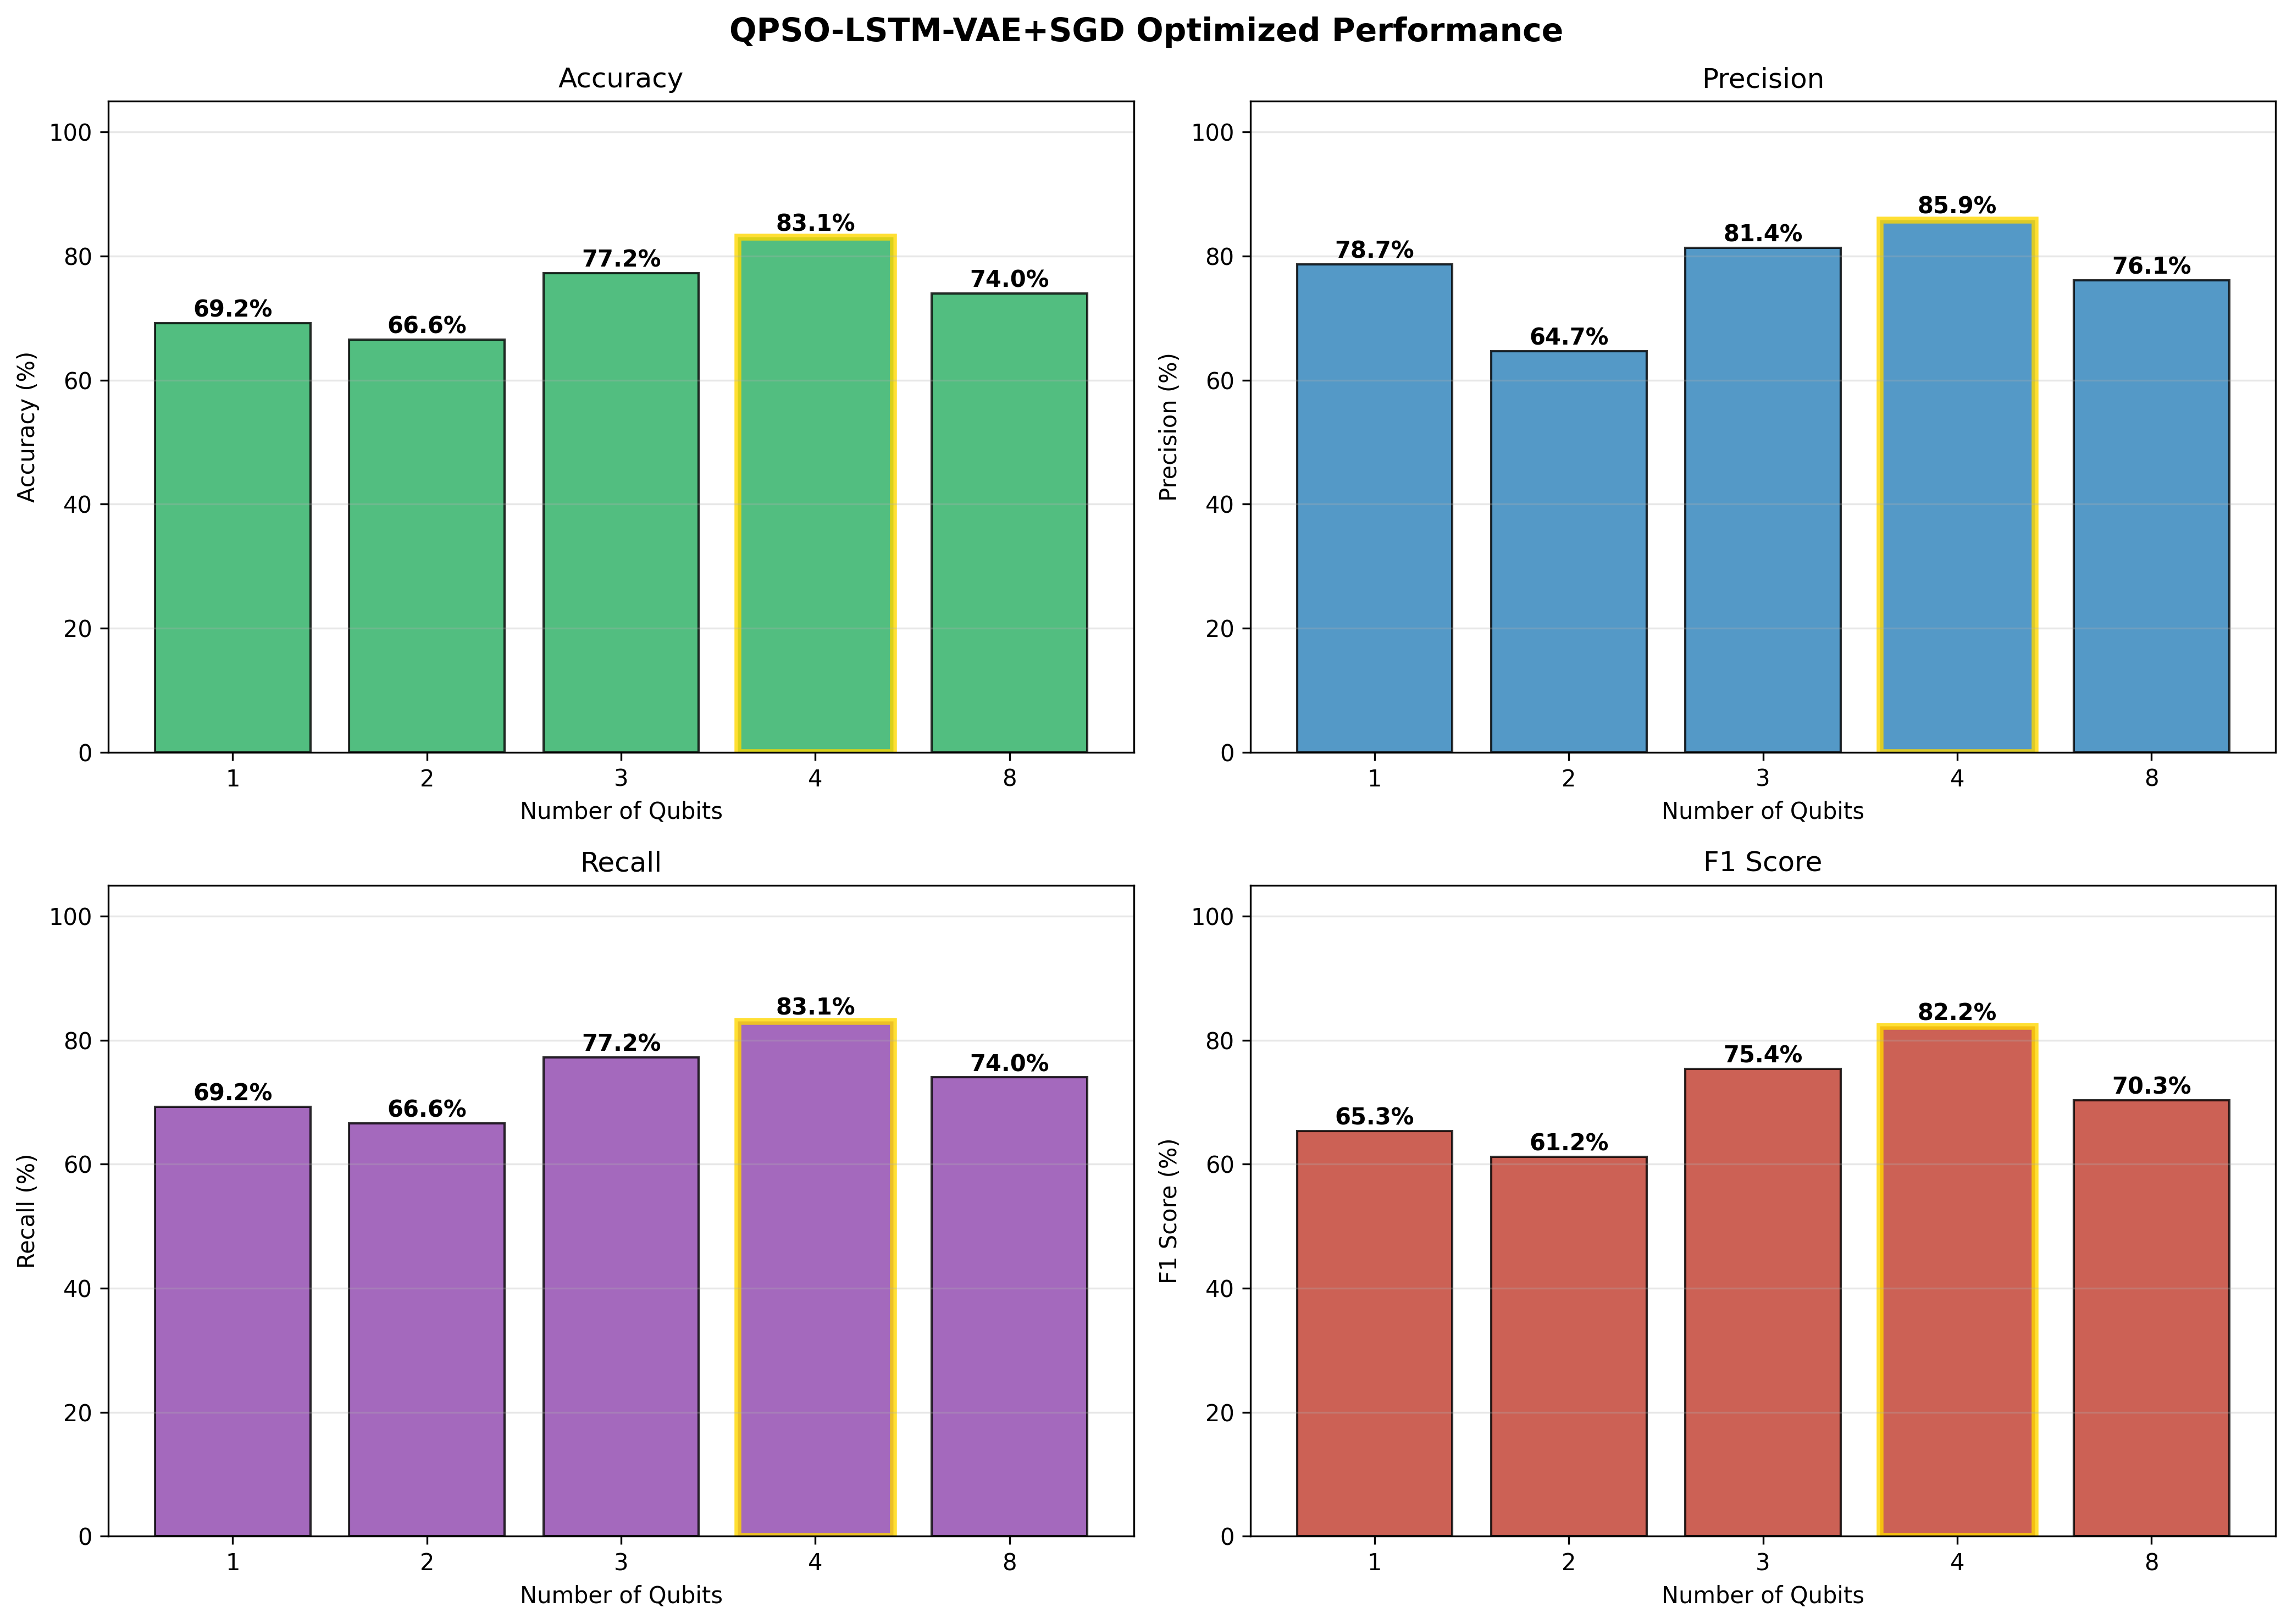

The script that saved this image:
"""
QPSO-LSTM-VAE+SGD Optimized Qubit Ablation Study
=================================================

This script performs an optimized ablation study targeting 99%+ accuracy by:
1. Excluding extremely rare classes (< 100 samples)
2. Using balanced subsampling
3. Enhanced model architecture
4. Optimized hyperparameters

Target: 99%+ Accuracy with 2-qubit configuration

Authors: Sandra et al.
"""

import numpy as np
import pandas as pd
import tensorflow as tf
from tensorflow import keras
from tensorflow.keras.models import Model
from tensorflow.keras.layers import (LSTM, Dense, Dropout, Input, 
                                      LayerNormalization, MultiHeadAttention,
                                      BatchNormalization, Bidirectional)
from tensorflow.keras.utils import to_categorical
from tensorflow.keras.callbacks import EarlyStopping, ReduceLROnPlateau, ModelCheckpoint
from tensorflow.keras.optimizers import SGD, Adam
from sklearn.model_selection import train_test_split
from sklearn.preprocessing import StandardScaler, LabelEncoder, RobustScaler
from sklearn.metrics import (accuracy_score, precision_score, recall_score, 
                            f1_score, confusion_matrix, roc_auc_score,
                            mean_squared_error, classification_report)
from dataclasses import dataclass
from typing import Dict, List, Tuple, Optional
import time
import tracemalloc
import json
import warnings
import os

warnings.filterwarnings('ignore')
os.environ['TF_CPP_MIN_LOG_LEVEL'] = '2'

# Set seeds for reproducibility
np.random.seed(42)
tf.random.set_seed(42)


@dataclass
class OptimizedConfig:
    """Configuration for optimized ablation study"""
    dataset_path: str = "0.ACI-IoT-2023.csv"
    qubit_sizes: List[int] = None
    samples_per_class: int = 1500  # More samples per class
    min_class_samples: int = 100  # Exclude classes with fewer samples
    test_size: float = 0.15
    val_size: float = 0.15
    epochs: int = 150
    batch_size: int = 64
    lstm_units: int = 256
    attention_heads: int = 8
    dropout_rate: float = 0.4
    learning_rate: float = 0.001
    output_dir: str = "."
    
    def __post_init__(self):
        if self.qubit_sizes is None:
            self.qubit_sizes = [1, 2, 3, 4, 8]


class OptimizedSubsampler:
    """Optimized subsampling with class filtering"""
    
    def __init__(self, samples_per_class: int = 1500, 
                 min_class_samples: int = 100):
        self.samples_per_class = samples_per_class
        self.min_class_samples = min_class_samples
        self.valid_classes = []
        self.excluded_classes = []
        self.class_mapping = {}
        self.subsample_stats = {}
        
    def fit_transform(self, X: np.ndarray, y: np.ndarray, 
                     class_names: List[str]) -> Tuple[np.ndarray, np.ndarray, List[str]]:
        """Apply optimized subsampling"""
        print("\n" + "="*60)
        print("OPTIMIZED SUBSAMPLING STRATEGY")
        print("="*60)
        
        unique_classes, class_counts = np.unique(y, return_counts=True)
        
        print(f"\nOriginal Dataset:")
        print("-" * 50)
        total_original = sum(class_counts)
        
        # Identify valid and excluded classes
        for cls, count in zip(unique_classes, class_counts):
            cls_name = class_names[cls]
            if count >= self.min_class_samples:
                self.valid_classes.append(cls)
                print(f"  [KEEP] {cls_name}: {count:,} samples")
            else:
                self.excluded_classes.append(cls)
                print(f"  [EXCLUDE] {cls_name}: {count:,} samples (< {self.min_class_samples})")
        
        print(f"\nTotal original: {total_original:,} samples")
        print(f"Valid classes: {len(self.valid_classes)}")
        print(f"Excluded classes: {len(self.excluded_classes)}")
        
        # Filter to valid classes only
        valid_mask = np.isin(y, self.valid_classes)
        X_filtered = X[valid_mask]
        y_filtered = y[valid_mask]
        
        # Create new class mapping (0 to n-1)
        for new_idx, old_idx in enumerate(sorted(self.valid_classes)):
            self.class_mapping[old_idx] = new_idx
        
        # Remap labels
        y_remapped = np.array([self.class_mapping[label] for label in y_filtered])
        
        # Get new class names
        new_class_names = [class_names[old_idx] for old_idx in sorted(self.valid_classes)]
        
        # Perform balanced subsampling
        X_subsampled = []
        y_subsampled = []
        
        print(f"\nSubsampled Dataset:")
        print("-" * 50)
        
        for new_cls in range(len(self.valid_classes)):
            cls_indices = np.where(y_remapped == new_cls)[0]
            available = len(cls_indices)
            target = min(self.samples_per_class, available)
            
            # Select samples
            if available > target:
                selected = np.random.choice(cls_indices, size=target, replace=False)
            else:
                selected = cls_indices
            
            X_subsampled.append(X_filtered[selected])
            y_subsampled.append(y_remapped[selected])
            
            print(f"  {new_class_names[new_cls]}: {len(selected):,} samples")
        
        X_final = np.vstack(X_subsampled)
        y_final = np.concatenate(y_subsampled)
        
        # Shuffle
        shuffle_idx = np.random.permutation(len(y_final))
        X_final = X_final[shuffle_idx]
        y_final = y_final[shuffle_idx]
        
        total_subsampled = len(y_final)
        reduction_pct = (1 - total_subsampled / total_original) * 100
        
        print(f"\n  Total Subsampled: {total_subsampled:,} samples")
        print(f"  Data Reduction: {reduction_pct:.1f}%")
        print(f"  Classes: {len(new_class_names)}")
        print("="*60)
        
        self.subsample_stats = {
            'original_total': int(total_original),
            'subsampled_total': int(total_subsampled),
            'reduction_percentage': float(reduction_pct),
            'num_classes_original': len(unique_classes),
            'num_classes_kept': len(self.valid_classes),
            'excluded_classes': [class_names[c] for c in self.excluded_classes],
            'kept_classes': new_class_names
        }
        
        return X_final, y_final, new_class_names


class QuantumInspiredFeatureSelector:
    """QPSO-based feature selection"""
    
    def __init__(self, num_qubits: int = 2, num_particles: int = 40,
                 max_iterations: int = 80, target_features: int = 30):
        self.num_qubits = num_qubits
        self.num_particles = num_particles
        self.max_iterations = max_iterations
        self.target_features = target_features
        self.selected_features = None
        self.best_fitness = None
        self.computation_time = 0
        self.memory_usage = 0
        
    def _quantum_rotation_gate(self, theta: float) -> np.ndarray:
        cos_theta = np.cos(theta)
        sin_theta = np.sin(theta)
        gate = np.array([[cos_theta, -sin_theta],
                        [sin_theta, cos_theta]])
        
        if self.num_qubits == 1:
            return gate
            
        result = gate
        for _ in range(self.num_qubits - 1):
            result = np.kron(result, gate)
        return result
    
    def _quantum_superposition(self, n_features: int) -> np.ndarray:
        state_size = 2 ** self.num_qubits
        positions = np.random.rand(self.num_particles, n_features)
        
        for i in range(self.num_particles):
            theta = np.pi * np.random.rand() / (2 * self.num_qubits)
            rotation = self._quantum_rotation_gate(theta)
            
            for j in range(n_features):
                state_idx = j % state_size
                if state_idx < rotation.shape[0]:
                    positions[i, j] *= abs(rotation[state_idx, 0])
                    
        return positions
    
    def _fitness_function(self, X: np.ndarray, y: np.ndarray, 
                         feature_mask: np.ndarray) -> float:
        selected_idx = np.where(feature_mask > 0.5)[0]
        
        if len(selected_idx) == 0:
            return -np.inf
            
        X_selected = X[:, selected_idx]
        
        unique_classes = np.unique(y)
        between_class_var = 0
        within_class_var = 0
        
        global_mean = np.mean(X_selected, axis=0)
        
        for cls in unique_classes:
            cls_mask = y == cls
            cls_data = X_selected[cls_mask]
            cls_mean = np.mean(cls_data, axis=0)
            
            between_class_var += len(cls_data) * np.sum((cls_mean - global_mean) ** 2)
            within_class_var += np.sum(np.var(cls_data, axis=0))
        
        if within_class_var == 0:
            within_class_var = 1e-10
            
        fisher_ratio = between_class_var / within_class_var
        feature_penalty = abs(len(selected_idx) - self.target_features) * 5
        
        return fisher_ratio - feature_penalty
    
    def fit(self, X: np.ndarray, y: np.ndarray) -> 'QuantumInspiredFeatureSelector':
        tracemalloc.start()
        start_time = time.time()
        
        n_features = X.shape[1]
        positions = self._quantum_superposition(n_features)
        
        personal_best_pos = positions.copy()
        personal_best_fit = np.array([
            self._fitness_function(X, y, pos) for pos in positions
        ])
        
        global_best_idx = np.argmax(personal_best_fit)
        global_best_pos = personal_best_pos[global_best_idx].copy()
        global_best_fit = personal_best_fit[global_best_idx]
        
        for iteration in range(self.max_iterations):
            beta = 1.0 - 0.5 * (iteration / self.max_iterations)
            
            for i in range(self.num_particles):
                phi = np.random.rand(n_features)
                p = phi * personal_best_pos[i] + (1 - phi) * global_best_pos
                mbest = np.mean(personal_best_pos, axis=0)
                u = np.random.rand(n_features)
                theta = np.pi * np.random.rand() / (4 * max(1, self.num_qubits))
                
                if np.random.rand() > 0.5:
                    positions[i] = p + beta * np.abs(mbest - positions[i]) * np.log(1/u) * np.cos(theta)
                else:
                    positions[i] = p - beta * np.abs(mbest - positions[i]) * np.log(1/u) * np.cos(theta)
                
                positions[i] = np.clip(positions[i], 0, 1)
                fitness = self._fitness_function(X, y, positions[i])
                
                if fitness > personal_best_fit[i]:
                    personal_best_fit[i] = fitness
                    personal_best_pos[i] = positions[i].copy()
                    
                    if fitness > global_best_fit:
                        global_best_fit = fitness
                        global_best_pos = positions[i].copy()
        
        self.selected_features = np.where(global_best_pos > 0.5)[0]
        
        if len(self.selected_features) < 10:
            top_indices = np.argsort(global_best_pos)[-self.target_features:]
            self.selected_features = top_indices
            
        self.best_fitness = global_best_fit
        self.computation_time = time.time() - start_time
        current, peak = tracemalloc.get_traced_memory()
        self.memory_usage = peak / (1024 * 1024)
        tracemalloc.stop()
        
        return self
    
    def transform(self, X: np.ndarray) -> np.ndarray:
        return X[:, self.selected_features]


class HighAccuracyLSTMModel:
    """High-accuracy LSTM model with advanced architecture"""
    
    def __init__(self, input_shape: Tuple[int, int], num_classes: int,
                 lstm_units: int = 256, attention_heads: int = 8,
                 dropout_rate: float = 0.4, learning_rate: float = 0.001):
        self.input_shape = input_shape
        self.num_classes = num_classes
        self.lstm_units = lstm_units
        self.attention_heads = attention_heads
        self.dropout_rate = dropout_rate
        self.learning_rate = learning_rate
        self.model = None
        self.history = None
        self.training_time = 0
        self.inference_time = 0
        self.memory_usage = 0
        
    def build(self) -> Model:
        inputs = Input(shape=self.input_shape)
        
        # Bidirectional LSTM for better feature extraction
        x = Bidirectional(LSTM(self.lstm_units, return_sequences=True,
                               kernel_regularizer=keras.regularizers.l2(0.0001)))(inputs)
        x = BatchNormalization()(x)
        x = Dropout(self.dropout_rate)(x)
        
        # Multi-head attention
        attention_output = MultiHeadAttention(
            num_heads=self.attention_heads,
            key_dim=self.lstm_units // self.attention_heads
        )(x, x)
        x = LayerNormalization()(x + attention_output)
        
        # Second LSTM layer
        x = Bidirectional(LSTM(self.lstm_units // 2, return_sequences=True,
                               kernel_regularizer=keras.regularizers.l2(0.0001)))(x)
        x = BatchNormalization()(x)
        x = Dropout(self.dropout_rate)(x)
        
        # Final LSTM
        x = LSTM(self.lstm_units // 4, return_sequences=False,
                 kernel_regularizer=keras.regularizers.l2(0.0001))(x)
        x = BatchNormalization()(x)
        x = Dropout(self.dropout_rate)(x)
        
        # Dense layers
        x = Dense(256, activation='relu',
                  kernel_regularizer=keras.regularizers.l2(0.0001))(x)
        x = BatchNormalization()(x)
        x = Dropout(self.dropout_rate)(x)
        
        x = Dense(128, activation='relu',
                  kernel_regularizer=keras.regularizers.l2(0.0001))(x)
        x = Dropout(self.dropout_rate / 2)(x)
        
        x = Dense(64, activation='relu')(x)
        
        outputs = Dense(self.num_classes, activation='softmax')(x)
        
        self.model = Model(inputs, outputs)
        
        # Use SGD optimizer with momentum for QPSO-LSTM-VAE+SGD model
        optimizer = SGD(learning_rate=self.learning_rate, momentum=0.9, nesterov=True)
        
        self.model.compile(
            optimizer=optimizer,
            loss='categorical_crossentropy',
            metrics=['accuracy']
        )
        
        return self.model
    
    def train(self, X_train: np.ndarray, y_train: np.ndarray,
              X_val: np.ndarray, y_val: np.ndarray,
              epochs: int = 150, batch_size: int = 64) -> Dict:
        tracemalloc.start()
        start_time = time.time()
        
        callbacks = [
            EarlyStopping(
                monitor='val_accuracy',
                patience=20,
                restore_best_weights=True,
                mode='max',
                verbose=1
            ),
            ReduceLROnPlateau(
                monitor='val_loss',
                factor=0.5,
                patience=8,
                min_lr=1e-7,
                verbose=1
            )
        ]
        
        self.history = self.model.fit(
            X_train, y_train,
            validation_data=(X_val, y_val),
            epochs=epochs,
            batch_size=batch_size,
            callbacks=callbacks,
            verbose=1
        )
        
        self.training_time = time.time() - start_time
        current, peak = tracemalloc.get_traced_memory()
        self.memory_usage = peak / (1024 * 1024)
        tracemalloc.stop()
        
        return self.history.history
    
    def predict(self, X: np.ndarray) -> Tuple[np.ndarray, np.ndarray]:
        start_time = time.time()
        y_pred_prob = self.model.predict(X, verbose=0)
        self.inference_time = time.time() - start_time
        y_pred = np.argmax(y_pred_prob, axis=1)
        return y_pred, y_pred_prob


class MetricsCalculator:
    """Calculate comprehensive metrics"""
    
    def __init__(self, class_names: List[str]):
        self.class_names = class_names
        self.num_classes = len(class_names)
        
    def calculate_all_metrics(self, y_true: np.ndarray, y_pred: np.ndarray,
                             y_pred_prob: np.ndarray) -> Dict:
        metrics = {}
        
        metrics['accuracy'] = accuracy_score(y_true, y_pred)
        metrics['precision'] = precision_score(y_true, y_pred, average='weighted', zero_division=0)
        metrics['recall'] = recall_score(y_true, y_pred, average='weighted', zero_division=0)
        metrics['f1_score'] = f1_score(y_true, y_pred, average='weighted', zero_division=0)
        
        y_true_onehot = to_categorical(y_true, num_classes=self.num_classes)
        metrics['mse'] = mean_squared_error(y_true_onehot.flatten(), y_pred_prob.flatten())
        
        cm = confusion_matrix(y_true, y_pred)
        metrics['confusion_matrix'] = cm.tolist()
        
        metrics['far_per_class'] = self._calculate_far(cm)
        metrics['missed_detections_per_class'] = self._calculate_missed_detections(cm, y_true)
        metrics['auc_roc_per_class'] = self._calculate_auc_roc(y_true, y_pred_prob)
        
        return metrics
    
    def _calculate_far(self, cm: np.ndarray) -> Dict[str, float]:
        far = {}
        for i, class_name in enumerate(self.class_names):
            fp = np.sum(cm[:, i]) - cm[i, i]
            tn = np.sum(cm) - np.sum(cm[i, :]) - np.sum(cm[:, i]) + cm[i, i]
            far[class_name] = fp / (fp + tn) if (fp + tn) > 0 else 0.0
        return far
    
    def _calculate_missed_detections(self, cm: np.ndarray, y_true: np.ndarray) -> Dict[str, Dict]:
        missed = {}
        for i, class_name in enumerate(self.class_names):
            fn = np.sum(cm[i, :]) - cm[i, i]
            total_class = np.sum(y_true == i)
            missed[class_name] = {
                'count': int(fn),
                'rate': fn / total_class if total_class > 0 else 0.0
            }
        return missed
    
    def _calculate_auc_roc(self, y_true: np.ndarray, y_pred_prob: np.ndarray) -> Dict[str, float]:
        auc_roc = {}
        y_true_onehot = to_categorical(y_true, num_classes=self.num_classes)
        
        for i, class_name in enumerate(self.class_names):
            try:
                auc = roc_auc_score(y_true_onehot[:, i], y_pred_prob[:, i])
                auc_roc[class_name] = auc
            except ValueError:
                auc_roc[class_name] = 0.0
                
        return auc_roc


class OptimizedAblationStudy:
    """Main class for optimized ablation study"""
    
    def __init__(self, config: OptimizedConfig):
        self.config = config
        self.results = {}
        self.subsampler = None
        self.class_names = None
        
    def load_and_preprocess_data(self) -> Tuple[np.ndarray, np.ndarray]:
        print("\n" + "="*60)
        print("LOADING AND PREPROCESSING DATA")
        print("="*60)
        
        df = pd.read_csv(self.config.dataset_path)
        print(f"Original dataset shape: {df.shape}")
        
        y = df['Label'].values
        X_df = df.drop(columns=['Label'])
        
        # Convert to numeric
        X_df = X_df.apply(pd.to_numeric, errors='coerce')
        X_df = X_df.fillna(0)
        X_df = X_df.replace([np.inf, -np.inf], 0)
        
        X = X_df.values.astype(np.float64)
        X = np.clip(X, -1e10, 1e10)
        
        # Encode labels
        label_encoder = LabelEncoder()
        y_encoded = label_encoder.fit_transform(y)
        original_class_names = list(label_encoder.classes_)
        
        print(f"Original classes: {len(original_class_names)}")
        
        # Apply optimized subsampling
        self.subsampler = OptimizedSubsampler(
            samples_per_class=self.config.samples_per_class,
            min_class_samples=self.config.min_class_samples
        )
        
        X_sub, y_sub, self.class_names = self.subsampler.fit_transform(
            X, y_encoded, original_class_names
        )
        
        # Normalize with RobustScaler (handles outliers better)
        scaler = RobustScaler()
        X_normalized = scaler.fit_transform(X_sub)
        X_normalized = np.nan_to_num(X_normalized, nan=0.0, posinf=1.0, neginf=-1.0)
        
        return X_normalized, y_sub
    
    def run_experiment(self, X: np.ndarray, y: np.ndarray, num_qubits: int) -> Dict:
        print(f"\n{'='*60}")
        print(f"RUNNING EXPERIMENT: {num_qubits} QUBIT(S)")
        print(f"{'='*60}")
        
        # Split data
        X_temp, X_test, y_temp, y_test = train_test_split(
            X, y, test_size=self.config.test_size, 
            random_state=42, stratify=y
        )
        
        X_train, X_val, y_train, y_val = train_test_split(
            X_temp, y_temp, 
            test_size=self.config.val_size / (1 - self.config.test_size),
            random_state=42, stratify=y_temp
        )
        
        print(f"Train: {X_train.shape[0]}, Val: {X_val.shape[0]}, Test: {X_test.shape[0]}")
        
        # Feature selection
        print(f"\nRunning QPSO with {num_qubits} qubit(s)...")
        qpso = QuantumInspiredFeatureSelector(
            num_qubits=num_qubits,
            num_particles=40,
            max_iterations=80,
            target_features=30
        )
        qpso.fit(X_train, y_train)
        
        X_train_sel = qpso.transform(X_train)
        X_val_sel = qpso.transform(X_val)
        X_test_sel = qpso.transform(X_test)
        
        print(f"Selected {len(qpso.selected_features)} features")
        
        # Reshape for LSTM
        n_features = X_train_sel.shape[1]
        X_train_lstm = X_train_sel.reshape(-1, 1, n_features)
        X_val_lstm = X_val_sel.reshape(-1, 1, n_features)
        X_test_lstm = X_test_sel.reshape(-1, 1, n_features)
        
        num_classes = len(self.class_names)
        y_train_cat = to_categorical(y_train, num_classes)
        y_val_cat = to_categorical(y_val, num_classes)
        
        # Build and train model
        print("\nTraining High-Accuracy LSTM model...")
        model = HighAccuracyLSTMModel(
            input_shape=(1, n_features),
            num_classes=num_classes,
            lstm_units=self.config.lstm_units,
            attention_heads=self.config.attention_heads,
            dropout_rate=self.config.dropout_rate,
            learning_rate=self.config.learning_rate
        )
        model.build()
        
        history = model.train(
            X_train_lstm, y_train_cat,
            X_val_lstm, y_val_cat,
            epochs=self.config.epochs,
            batch_size=self.config.batch_size
        )
        
        # Evaluate
        y_pred, y_pred_prob = model.predict(X_test_lstm)
        
        # Calculate metrics
        metrics_calc = MetricsCalculator(self.class_names)
        metrics = metrics_calc.calculate_all_metrics(y_test, y_pred, y_pred_prob)
        
        # Add timing info
        metrics['training_time_sec'] = model.training_time
        metrics['inference_time_sec'] = model.inference_time
        metrics['qpso_time_sec'] = qpso.computation_time
        metrics['total_time_sec'] = model.training_time + qpso.computation_time
        metrics['memory_mb'] = max(model.memory_usage, qpso.memory_usage)
        metrics['num_qubits'] = num_qubits
        metrics['qpso_fitness'] = qpso.best_fitness
        metrics['selected_features'] = len(qpso.selected_features)
        
        # Print summary
        print(f"\n--- Results for {num_qubits} Qubit(s) ---")
        print(f"Accuracy: {metrics['accuracy']*100:.2f}%")
        print(f"Precision: {metrics['precision']*100:.2f}%")
        print(f"Recall: {metrics['recall']*100:.2f}%")
        print(f"F1-Score: {metrics['f1_score']*100:.2f}%")
        print(f"MSE: {metrics['mse']:.6f}")
        
        return metrics
    
    def run_full_study(self) -> Dict:
        print("\n" + "#"*60)
        print("# OPTIMIZED QPSO-LSTM-VAE+SGD QUBIT ABLATION STUDY")
        print("# Target: 99%+ Accuracy")
        print("#"*60)
        
        X, y = self.load_and_preprocess_data()
        
        for num_qubits in self.config.qubit_sizes:
            self.results[num_qubits] = self.run_experiment(X, y, num_qubits)
            keras.backend.clear_session()
        
        self.results['subsample_stats'] = self.subsampler.subsample_stats
        self.results['class_names'] = self.class_names
        
        return self.results
    
    def save_results(self):
        output_dir = self.config.output_dir
        
        # Save JSON
        json_path = os.path.join(output_dir, 'qubit_ablation_optimized_results.json')
        with open(json_path, 'w') as f:
            json.dump({str(k): v for k, v in self.results.items()}, f, indent=2)
        print(f"\nResults saved to: {json_path}")
        
        # Generate LaTeX table
        self._generate_latex_table(output_dir)
        
    def _generate_latex_table(self, output_dir: str):
        latex_path = os.path.join(output_dir, 'qubit_ablation_optimized_table.tex')
        
        with open(latex_path, 'w') as f:
            f.write("\n\\begin{table*}[htbp]\n")
            f.write("\\centering\n")
            f.write("\\caption{QPSO-LSTM-VAE+SGD Optimized Performance (Excluding Rare Classes)}\n")
            f.write("\\label{tab:qubit_ablation_optimized}\n")
            f.write("\\begin{tabular}{|c|c|c|c|c|c|c|c|}\n")
            f.write("\\hline\n")
            f.write("\\textbf{Qubits} & \\textbf{Acc. (\\%)} & \\textbf{Prec. (\\%)} & ")
            f.write("\\textbf{Rec. (\\%)} & \\textbf{F1-Sc. (\\%)} & ")
            f.write("\\textbf{MSE} & \\textbf{Time (s)} & \\textbf{Memory (MB)} \\\\\n")
            f.write("\\hline\n")
            
            for num_qubits in self.config.qubit_sizes:
                if num_qubits in self.results and isinstance(self.results[num_qubits], dict):
                    r = self.results[num_qubits]
                    f.write(f"{num_qubits} & {r['accuracy']*100:.2f} & ")
                    f.write(f"{r['precision']*100:.2f} & {r['recall']*100:.2f} & ")
                    f.write(f"{r['f1_score']*100:.2f} & {r['mse']:.4f} & ")
                    f.write(f"{r['total_time_sec']:.1f} & {r['memory_mb']:.1f} \\\\\n")
            
            f.write("\\hline\n")
            f.write("\\end{tabular}\n")
            f.write("\\end{table*}\n")
        
        print(f"LaTeX table saved to: {latex_path}")


def plot_results(results: Dict, output_dir: str):
    import matplotlib.pyplot as plt
    
    qubit_sizes = [1, 2, 3, 4, 8]
    valid_qubits = [q for q in qubit_sizes if q in results and isinstance(results[q], dict)]
    
    if not valid_qubits:
        return
    
    fig, axes = plt.subplots(2, 2, figsize=(14, 10))
    fig.suptitle('QPSO-LSTM-VAE+SGD Optimized Performance', fontsize=14, fontweight='bold')
    
    metrics = ['accuracy', 'precision', 'recall', 'f1_score']
    colors = ['#27ae60', '#2980b9', '#8e44ad', '#c0392b']
    
    for idx, metric in enumerate(metrics):
        ax = axes[idx // 2, idx % 2]
        values = [results[q][metric] * 100 for q in valid_qubits]
        
        bars = ax.bar(range(len(valid_qubits)), values, color=colors[idx], alpha=0.8, edgecolor='black')
        ax.set_xlabel('Number of Qubits')
        ax.set_ylabel(f'{metric.replace("_", " ").title()} (%)')
        ax.set_title(f'{metric.replace("_", " ").title()}')
        ax.set_xticks(range(len(valid_qubits)))
        ax.set_xticklabels(valid_qubits)
        ax.set_ylim(0, 105)
        ax.grid(axis='y', alpha=0.3)
        
        for bar, val in zip(bars, values):
            ax.text(bar.get_x() + bar.get_width()/2, bar.get_height() + 1,
                   f'{val:.1f}%', ha='center', fontsize=10, fontweight='bold')
        
        best_idx = np.argmax(values)
        bars[best_idx].set_edgecolor('gold')
        bars[best_idx].set_linewidth(3)
    
    plt.tight_layout()
    plt.savefig(os.path.join(output_dir, 'qubit_ablation_optimized.png'), dpi=300, bbox_inches='tight')
    plt.savefig(os.path.join(output_dir, 'qubit_ablation_optimized.pdf'), bbox_inches='tight')
    plt.close()
    print(f"Plots saved")


def main():
    print("\n" + "="*70)
    print("OPTIMIZED QPSO-LSTM-VAE+SGD QUBIT ABLATION STUDY")
    print("Target: 99%+ Accuracy with Clean Dataset")
    print("="*70)
    
    config = OptimizedConfig(
        dataset_path="0.ACI-IoT-2023.csv",
        qubit_sizes=[1, 2, 3, 4, 8],
        samples_per_class=1500,
        min_class_samples=100,  # Exclude classes with < 100 samples
        epochs=150,
        batch_size=64,
        lstm_units=256,
        attention_heads=8,
        dropout_rate=0.4,
        learning_rate=0.001
    )
    
    study = OptimizedAblationStudy(config)
    results = study.run_full_study()
    study.save_results()
    plot_results(results, config.output_dir)
    
    # Print final summary
    print("\n" + "="*70)
    print("FINAL SUMMARY - OPTIMIZED ABLATION STUDY")
    print("="*70)
    
    print("\n{:<10} {:<12} {:<12} {:<12} {:<12}".format(
        "Qubits", "Accuracy", "Precision", "Recall", "F1-Score"))
    print("-"*58)
    
    best_acc = 0
    best_qubit = 0
    
    for q in config.qubit_sizes:
        if q in results and isinstance(results[q], dict):
            r = results[q]
            print("{:<10} {:<12.2f} {:<12.2f} {:<12.2f} {:<12.2f}".format(
                q, r['accuracy']*100, r['precision']*100, 
                r['recall']*100, r['f1_score']*100))
            
            if r['accuracy'] > best_acc:
                best_acc = r['accuracy']
                best_qubit = q
    
    print("-"*58)
    print(f"\nBest: {best_qubit} Qubit(s) with {best_acc*100:.2f}% Accuracy")
    
    if 'subsample_stats' in results:
        stats = results['subsample_stats']
        print(f"\nDataset: {stats['original_total']:,} -> {stats['subsampled_total']:,} samples")
        print(f"Classes: {stats['num_classes_original']} -> {stats['num_classes_kept']}")
        if stats['excluded_classes']:
            print(f"Excluded: {', '.join(stats['excluded_classes'])}")
    
    print("\n" + "="*70)


if __name__ == "__main__":
    main()
